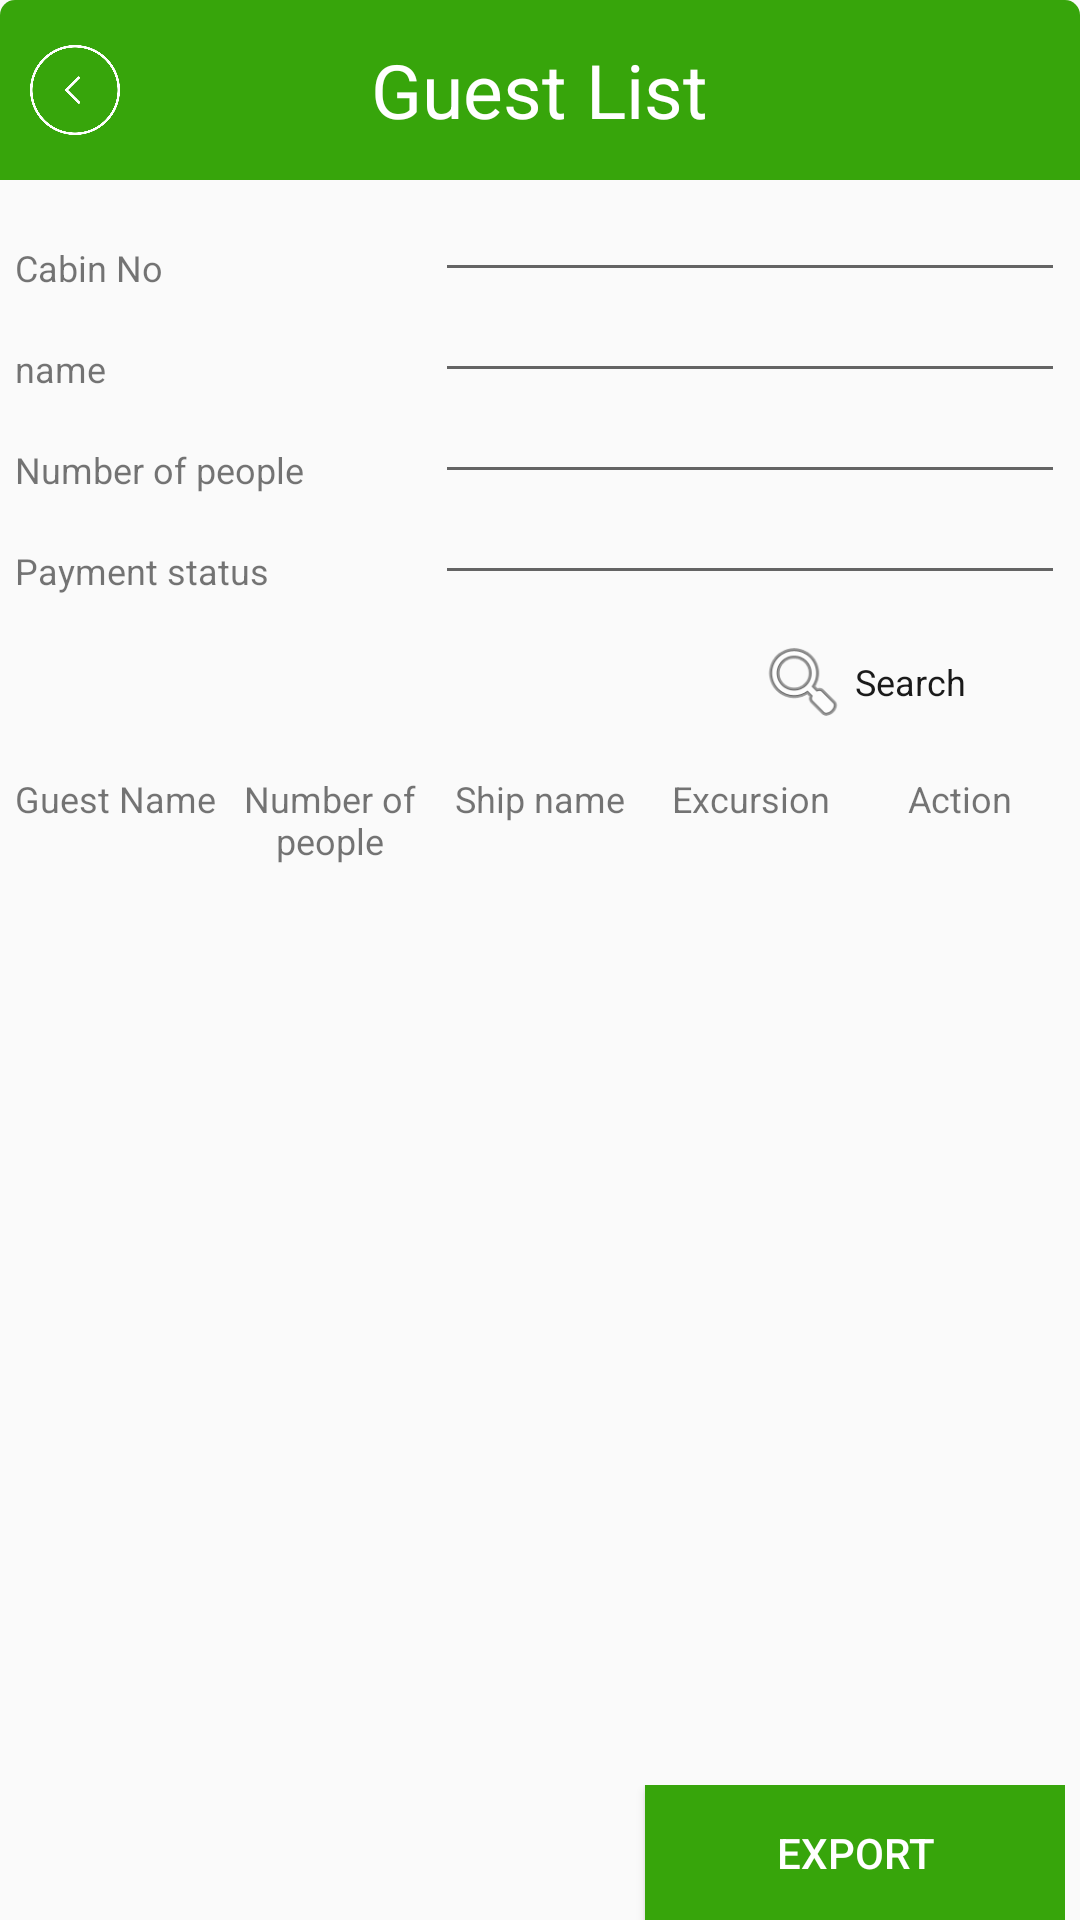

This screen was rendered from an Android layout file. Write that file and the resources it references.
<!-- AndroidManifest.xml: activity theme Theme.AppCompat.Light.NoActionBar.FullScreen -->
<!-- res/layout/activity_guest_list_two.xml -->
<?xml version="1.0" encoding="utf-8"?>
<RelativeLayout xmlns:android="http://schemas.android.com/apk/res/android"
    xmlns:app="http://schemas.android.com/apk/res-auto"
    xmlns:tools="http://schemas.android.com/tools"
    android:layout_width="match_parent"
    android:layout_height="match_parent"
    android:background="@drawable/list_bg_blue">


    <LinearLayout
        android:layout_width="match_parent"
        android:layout_height="match_parent"
        android:orientation="vertical"
        android:paddingLeft="@dimen/five"
        android:paddingRight="@dimen/five"
        android:weightSum="1"
        android:layout_alignParentTop="true"
        android:layout_alignParentLeft="true"
        android:layout_alignParentStart="true">

       <View
           android:layout_width="match_parent"
           android:layout_height="@dimen/zero"
           android:layout_weight=".1"/>



        <LinearLayout
            android:layout_width="match_parent"
            android:layout_height="@dimen/zero"
            android:layout_weight=".3"
            android:orientation="vertical"
            android:weightSum="1">

            <LinearLayout
                android:layout_width="match_parent"
                android:layout_height="@dimen/zero"
                android:layout_weight=".7"
                android:orientation="vertical"
                android:weightSum="1">

                <LinearLayout
                    android:layout_width="match_parent"
                    android:layout_height="@dimen/zero"
                    android:layout_weight=".25"
                    android:orientation="horizontal">

                    <TextView
                        android:layout_width="@dimen/zero"
                        android:layout_height="match_parent"
                        android:layout_weight=".4"
                        android:gravity="bottom"
                        android:text="Cabin No"
                        android:textSize="@dimen/twelve" />

                    <EditText
                        android:id="@+id/edtCabinNo"
                        android:layout_width="@dimen/zero"
                        android:layout_height="match_parent"
                        android:layout_weight=".6"
                        android:gravity="bottom" />

                </LinearLayout>

                <LinearLayout
                    android:layout_width="match_parent"
                    android:layout_height="@dimen/zero"
                    android:layout_weight=".25"
                    android:orientation="horizontal">

                    <TextView
                        android:layout_width="@dimen/zero"
                        android:layout_height="match_parent"
                        android:layout_weight=".4"
                        android:gravity="bottom"
                        android:text="name"
                        android:textSize="@dimen/twelve" />

                    <EditText
                        android:id="@+id/edtGuestName"
                        android:layout_width="@dimen/zero"
                        android:layout_height="match_parent"
                        android:layout_weight=".6"
                        android:gravity="bottom" />

                </LinearLayout>

                <LinearLayout
                    android:layout_width="match_parent"
                    android:layout_height="@dimen/zero"
                    android:layout_weight=".25"
                    android:orientation="horizontal">

                    <TextView
                        android:layout_width="@dimen/zero"
                        android:layout_height="match_parent"
                        android:layout_weight=".4"
                        android:gravity="bottom"
                        android:text="Number of people"
                        android:textSize="@dimen/twelve" />

                    <EditText
                        android:id="@+id/edtPeopleNumber"
                        android:layout_width="@dimen/zero"
                        android:layout_height="match_parent"
                        android:layout_weight=".6"
                        android:gravity="bottom" />

                </LinearLayout>

                <LinearLayout
                    android:layout_width="match_parent"
                    android:layout_height="@dimen/zero"
                    android:layout_weight=".25"
                    android:orientation="horizontal">

                    <TextView

                        android:layout_width="@dimen/zero"
                        android:layout_height="match_parent"
                        android:layout_weight=".4"
                        android:gravity="bottom"
                        android:text="Payment status"
                        android:textSize="@dimen/twelve" />

                    <EditText
                        android:id="@+id/edtPaymentStatus"
                        android:layout_width="@dimen/zero"
                        android:layout_height="match_parent"
                        android:layout_weight=".6"
                        android:gravity="bottom" />

                </LinearLayout>

            </LinearLayout>

            <LinearLayout
                android:layout_width="match_parent"
                android:layout_height="@dimen/zero"
                android:layout_weight=".3"
                android:gravity="right"
                android:orientation="horizontal"
                android:weightSum="1">

                <View
                    android:layout_width="@dimen/zero"
                    android:layout_height="match_parent"
                    android:layout_weight=".7" />


                <ImageButton
                    android:id="@+id/ibtnGuestSearch"
                    android:layout_width="@dimen/zero"
                    android:layout_height="match_parent"
                    android:layout_gravity="right"
                    android:layout_weight=".1"
                    android:background="@color/transparent"
                    android:padding="@dimen/two"
                    android:scaleType="fitCenter"
                    android:src="@android:drawable/ic_menu_search" />

                <TextView
                    android:layout_width="@dimen/zero"
                    android:layout_height="match_parent"
                    android:layout_weight=".2"
                    android:gravity="left|center"
                    android:text="Search"
                    android:textColor="@color/black"
                    android:textSize="@dimen/twelve" />


            </LinearLayout>


        </LinearLayout>

        <LinearLayout
            android:layout_width="match_parent"
            android:layout_height="@dimen/zero"
            android:layout_weight=".53"
            android:orientation="vertical"
            android:weightSum="1">

            <LinearLayout
                android:layout_width="match_parent"
                android:layout_height="@dimen/zero"
                android:layout_weight=".12"
                android:orientation="horizontal"
                android:weightSum="5">

                <TextView
                    android:layout_width="@dimen/zero"
                    android:layout_height="wrap_content"
                    android:layout_weight="1"
                    android:text="Guest Name"
                    android:textSize="@dimen/twelve" />

                <TextView
                    android:layout_width="@dimen/zero"
                    android:layout_height="wrap_content"
                    android:layout_weight="1"
                    android:gravity="center"
                    android:text="Number of people"
                    android:textSize="@dimen/twelve" />

                <TextView
                    android:layout_width="@dimen/zero"
                    android:layout_height="wrap_content"
                    android:layout_weight="1"
                    android:gravity="center"
                    android:padding="@dimen/two"
                    android:text="Ship name"
                    android:textSize="@dimen/twelve" />

                <TextView
                    android:layout_width="@dimen/zero"
                    android:layout_height="wrap_content"
                    android:layout_weight="1"
                    android:gravity="center"
                    android:padding="@dimen/two"
                    android:text="Excursion"
                    android:textSize="@dimen/twelve" />

                <TextView
                    android:layout_width="@dimen/zero"
                    android:layout_height="wrap_content"
                    android:layout_weight="1"
                    android:gravity="center"
                    android:padding="@dimen/two"
                    android:text="Action"
                    android:textSize="@dimen/twelve" />
            </LinearLayout>

            <ListView
                android:id="@+id/lstGuest"
                android:layout_width="match_parent"
                android:layout_height="@dimen/zero"
                android:layout_weight=".88"
                android:dividerHeight="@dimen/ten" />

        </LinearLayout>

        <LinearLayout
            android:layout_width="match_parent"
            android:layout_height="@dimen/zero"
            android:layout_weight=".07"
            android:weightSum="1">

            <View
                android:layout_width="@dimen/zero"
                android:layout_height="match_parent"
                android:layout_weight=".6" />

            <Button
                android:id="@+id/btnExportGuest"
                android:layout_width="@dimen/zero"
                android:layout_height="match_parent"
                android:layout_weight=".4"
                android:background="@color/app_color"
                android:gravity="center"
                android:textColor="@color/white"
                android:text="Export" />

        </LinearLayout>

    </LinearLayout>

    <RelativeLayout
        android:layout_width="match_parent"
        android:layout_height="@dimen/sixty"
        android:background="@drawable/top_cell">

        <TextView
            android:layout_width="wrap_content"
            android:layout_height="wrap_content"
            android:layout_centerInParent="true"
            android:gravity="center"
            android:padding="@dimen/ten"
            android:text="@string/guest_list"
            android:textColor="@color/white"
            android:textSize="@dimen/twenty_five" />

        <ImageButton
            android:id="@+id/ibtnBackGuestlist"
            android:layout_width="@dimen/fifty"
            android:layout_height="@dimen/fifty"
            android:layout_alignParentLeft="true"
            android:layout_centerVertical="true"
            android:background="@color/transparent"
            android:padding="@dimen/ten"
            android:scaleType="fitCenter"
            android:src="@drawable/ic_back" />
    </RelativeLayout>

</RelativeLayout>
<!-- resources referenced by this layout -->
<resources>
  <color name="app_color">#37A50B</color>
  <color name="black">#1A1A1A</color>
  <color name="transparent">#00ffffff</color>
  <color name="white">#FFFFFF</color>
  <dimen name="fifty">50dp</dimen>
  <dimen name="five">5dp</dimen>
  <dimen name="sixty">60dp</dimen>
  <dimen name="ten">10dp</dimen>
  <dimen name="twelve">12dp</dimen>
  <dimen name="twenty_five">25dp</dimen>
  <dimen name="two">2dp</dimen>
  <dimen name="zero">0dp</dimen>
  <!-- drawable ic_back: png bitmap (drawable-xhdpi, 12208 bytes) -->
  <!-- drawable top_cell (drawable) -->
  <shape xmlns:android="http://schemas.android.com/apk/res/android">
  
      <solid android:color="@color/app_color" />
  
      <corners
          android:topLeftRadius="5dip"
          android:topRightRadius="5dip" />
  
  </shape>
  <string name="guest_list">Guest List</string>
  <style name="Theme.AppCompat.Light.NoActionBar.FullScreen" parent="@style/Theme.AppCompat.Light">
          <item name="windowNoTitle">true</item>
          <item name="windowActionBar">false</item>
          <item name="android:windowFullscreen">true</item>
          <item name="android:windowContentOverlay">@null</item>
          <item name="android:textCursorDrawable">@drawable/custom_cursor</item>
          <item name="colorPrimary">@color/colorPrimary</item>
          <item name="colorPrimaryDark">@color/colorPrimaryDark</item>
          <item name="colorAccent">@color/colorAccent</item>
      </style>
  <color name="colorPrimary">#3F51B5</color>
  <color name="colorPrimaryDark">#303F9F</color>
  <color name="colorAccent">#37A50B</color>
</resources>
